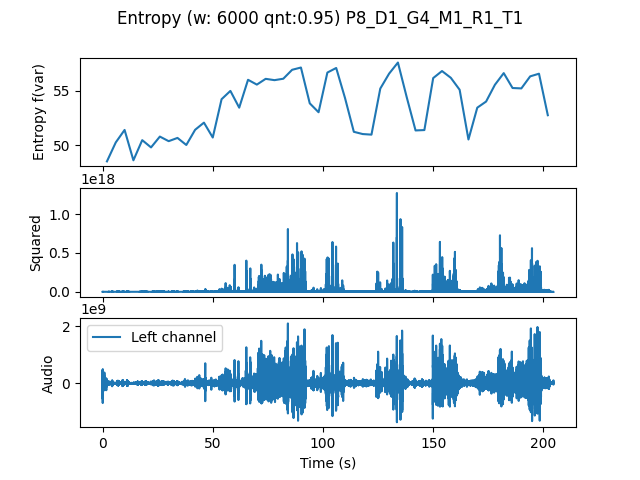

The table this chart was drawn from, first rows:
, t0, var
0.0, 0.0, 48.49
4.0, 4.0, 50.25
8.0, 8.0, 51.4
12.0, 12.0, 48.59
16.0, 16.0, 50.46
20.0, 20.0, 49.78
24.0, 24.0, 50.79
28.0, 28.0, 50.36
32.0, 32.0, 50.66
36.0, 36.0, 50.01
40.0, 40.0, 51.41
44.0, 44.0, 52.07
48.0, 48.0, 50.7
52.0, 52.0, 54.24
56.0, 56.0, 55.01
60.0, 60.0, 53.46
64.0, 64.0, 56.03
68.0, 68.0, 55.59
72.0, 72.0, 56.12
76.0, 76.0, 56
80.0, 80.0, 56.13
84.0, 84.0, 56.96
88.0, 88.0, 57.17
92.0, 92.0, 53.86
96.0, 96.0, 53.04
100.0, 100.0, 56.7
104.0, 104.0, 57.13
108.0, 108.0, 54.35
112.0, 112.0, 51.23
116.0, 116.0, 51.02
120.0, 120.0, 50.97
124.0, 124.0, 55.22
128.0, 128.0, 56.6
132.0, 132.0, 57.63
136.0, 136.0, 54.42
140.0, 140.0, 51.35
144.0, 144.0, 51.39
148.0, 148.0, 56.19
152.0, 152.0, 56.84
156.0, 156.0, 56.22
160.0, 160.0, 55.11
164.0, 164.0, 50.52
168.0, 168.0, 53.46
172.0, 172.0, 54.02
176.0, 176.0, 55.57
180.0, 180.0, 56.65
184.0, 184.0, 55.28
188.0, 188.0, 55.24
192.0, 192.0, 56.35
196.0, 196.0, 56.6
200.0, 200.0, 52.76
